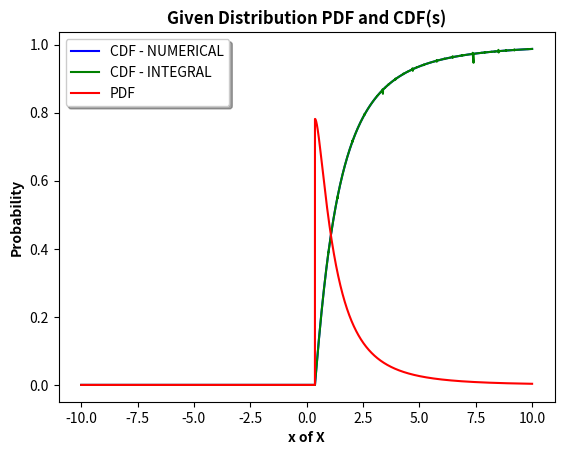

Python code for this plot:
# Author | Eduardo Ortega
import matplotlib.pyplot as plt
import numpy as np
import math, os, time
from scipy.integrate import quad
from scipy.special import erfinv, erf
BOUNDARY = 1/math.e
c=1/(((math.pi**(1/2))*(1+erf(1/(2**(1/2))))) / (2**(1/2)))
d=c*((math.pi**(1/2))/(2**(1/2)))*erf(math.log(1/math.e)/(2**(1/2)))

def pdf(x, bound):
    if x < bound: return 0.0
    first = 1/x
    second = (-1.0 * (math.log(x) ** 2)) / 2.0
    second = math.e ** (second)
    return c * (first * second)

def cdf_num(x, bound):
    if x < bound: return 0.0
    value = (erf(math.log(x)/(2**(1/2)))*(math.pi**(1/2)))/(2**(1/2))
    value *= c
    value -= d
    return value

def cdf_int(t, bound):
    I = quad(pdf, -1*np.inf, t, args=(bound))
    return I[0]  


def invcdf_function_EEE554(u):
    if u <= 0.0: return 0.0
    inside = ((2**(1/2))*(u-d))/(c*(math.pi**(1/2)))
    x = math.e ** ((2*(1/2))*erfinv(inside))
    return x
    
def cdf_invcdf_plot():
    x = np.linspace(-10, 10, 10000)
    u = np.linspace(0.0, 1.0, 10000)
    y_cdf = [cdf_function_EEE554(t, BOUNDARY) for t in x]
    x_invcdf = [invcdf_function_EEE554(s) for s in u]
    plt.plot(x, y_cdf, c='b', label="CDF")
    plt.plot(x_invcdf, u, c='r', label="INVERSE CDF")
    plt.title("Given distribution CDF and its estimate\n(Through INVERSE CDF)", fontweight='bold')
    plt.ylabel("Probability", fontweight='bold')
    plt.xlabel("x of X", fontweight='bold')
    plt.xlim([0.0, 10.0])
    plt.legend(fancybox=True, shadow=True)
    plt.show()

def cdf_pdf_plot():
    x = np.linspace(-10, 10, 10000)
    y_cdf_num = [cdf_num(t, BOUNDARY) for t in x]
    y_cdf_int = [cdf_int(t, BOUNDARY) for t in x]
    y_pdf = [pdf(t, BOUNDARY) for t in x]
    plt.plot(x, y_cdf_num, c='b', label="CDF - NUMERICAL")
    plt.plot(x, y_cdf_int, c='g', label="CDF - INTEGRAL")
    plt.plot(x, y_pdf, c='r', label="PDF")
    plt.title("Given Distribution PDF and CDF(s)", fontweight='bold')
    plt.ylabel("Probability", fontweight='bold')
    plt.xlabel("x of X", fontweight='bold')
    plt.legend(fancybox=True, shadow=True)
    plt.show()
    
def compute_integral():
    I = quad(pdf, BOUNDARY, np.inf, args=(BOUNDARY))
    return I

def main():
    cdf_pdf_plot()

if __name__=="__main__":
    main()



